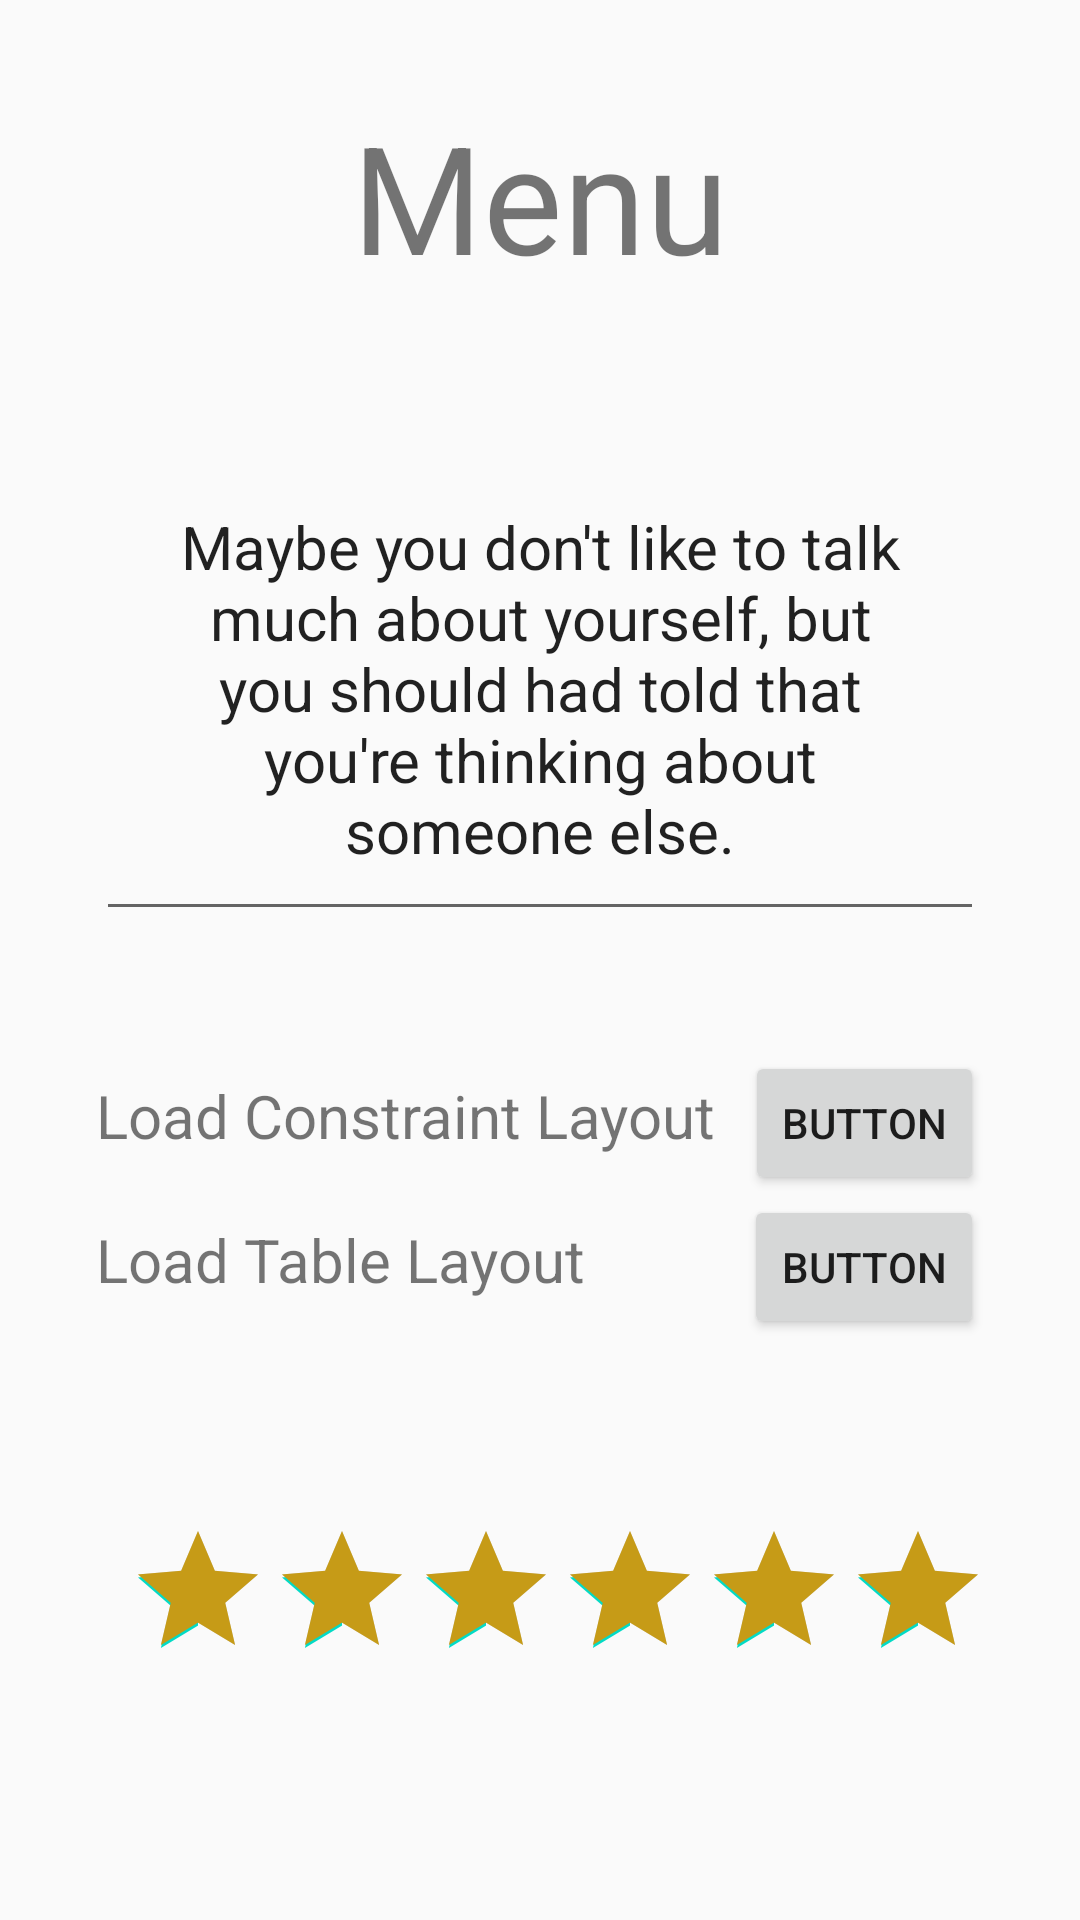

Here is an Android app screen rendered from its layout file. Give the layout XML and the strings, colors and styles it references.
<!-- AndroidManifest.xml: application theme Theme.ExploringLayoutsProject -->
<!-- res/layout/activity_main.xml -->
<?xml version="1.0" encoding="utf-8"?>
<LinearLayout xmlns:android="http://schemas.android.com/apk/res/android"
    xmlns:tools="http://schemas.android.com/tools"
    android:orientation="vertical"
    android:padding="32dp"
    android:layout_width="match_parent"
    android:layout_height="match_parent"
    tools:context=".MainActivity">


    <TextView
        android:id="@+id/textView"
        android:layout_width="match_parent"
        android:layout_height="wrap_content"
        android:text="Menu"
        android:textSize="50sp"
        android:layout_marginBottom="50dp"
        android:gravity="center_horizontal"/>

    <EditText
        android:id="@+id/editText"
        android:layout_width="match_parent"
        android:layout_height="wrap_content"
        android:text="Maybe you don't like to talk much about yourself, but you should had told that you're thinking about someone else."
        android:textSize="20sp"
        android:padding="20dp"
        android:gravity="center_horizontal"
        android:layout_marginBottom="40dp"/>

    <LinearLayout
        android:layout_width="wrap_content"
        android:layout_height="wrap_content"
        android:orientation="horizontal">

        <TextView
            android:id="@+id/constraintLayout"
            android:layout_width="wrap_content"
            android:layout_height="wrap_content"
            android:text="Load Constraint Layout"
            android:textSize="20sp"
            android:paddingRight="10sp"
            android:gravity="center_horizontal"/>
        <Button
            android:id="@+id/constrain_layout_btt"
            android:layout_width="200dp"
            android:layout_height="wrap_content"
            android:text="button"
            android:onClick="loadConstrainLayout"
            android:layout_weight="1"/>

    </LinearLayout>

    <LinearLayout
        android:layout_width="wrap_content"
        android:layout_height="wrap_content"
        android:orientation="horizontal">

        <TextView
            android:id="@+id/tableLayout"
            android:layout_width="wrap_content"
            android:layout_height="wrap_content"
            android:text="Load Table Layout"
            android:textSize="20sp"
            android:paddingRight="53dp"
            android:gravity="center_horizontal"/>
        <Button
            android:id="@+id/table_layout_btt"
            android:layout_width="200dp"
            android:layout_height="wrap_content"
            android:text="button"
            android:onClick="loadTableLayout"
            android:layout_weight="1"/>

    </LinearLayout>

    <LinearLayout
        android:layout_width="354dp"
        android:layout_height="wrap_content"
        android:orientation="horizontal">

        <RatingBar
            android:layout_width="match_parent"
            android:layout_height="wrap_content"
            android:layout_marginLeft="10dp"
            android:layout_marginTop="60dp"
            android:layout_marginRight="15dp"
            android:progressTint="#C69B17"
            android:rating="5" />

    </LinearLayout>


</LinearLayout>
<!-- resources referenced by this layout -->
<resources>
  <style name="Theme.ExploringLayoutsProject" parent="Theme.AppCompat.Light.DarkActionBar">
          
          <item name="colorPrimary">@color/purple_500</item>
          <item name="colorPrimaryDark">@color/purple_700</item>
          <item name="colorAccent">@color/teal_200</item>
          
      </style>
  <!-- not gathered from this repository: default colours our renderer supplied (Android Studio template values) -->
  <color name="purple_500">#FF6200EE</color>
  <color name="purple_700">#FF3700B3</color>
  <color name="teal_200">#FF03DAC5</color>
</resources>
